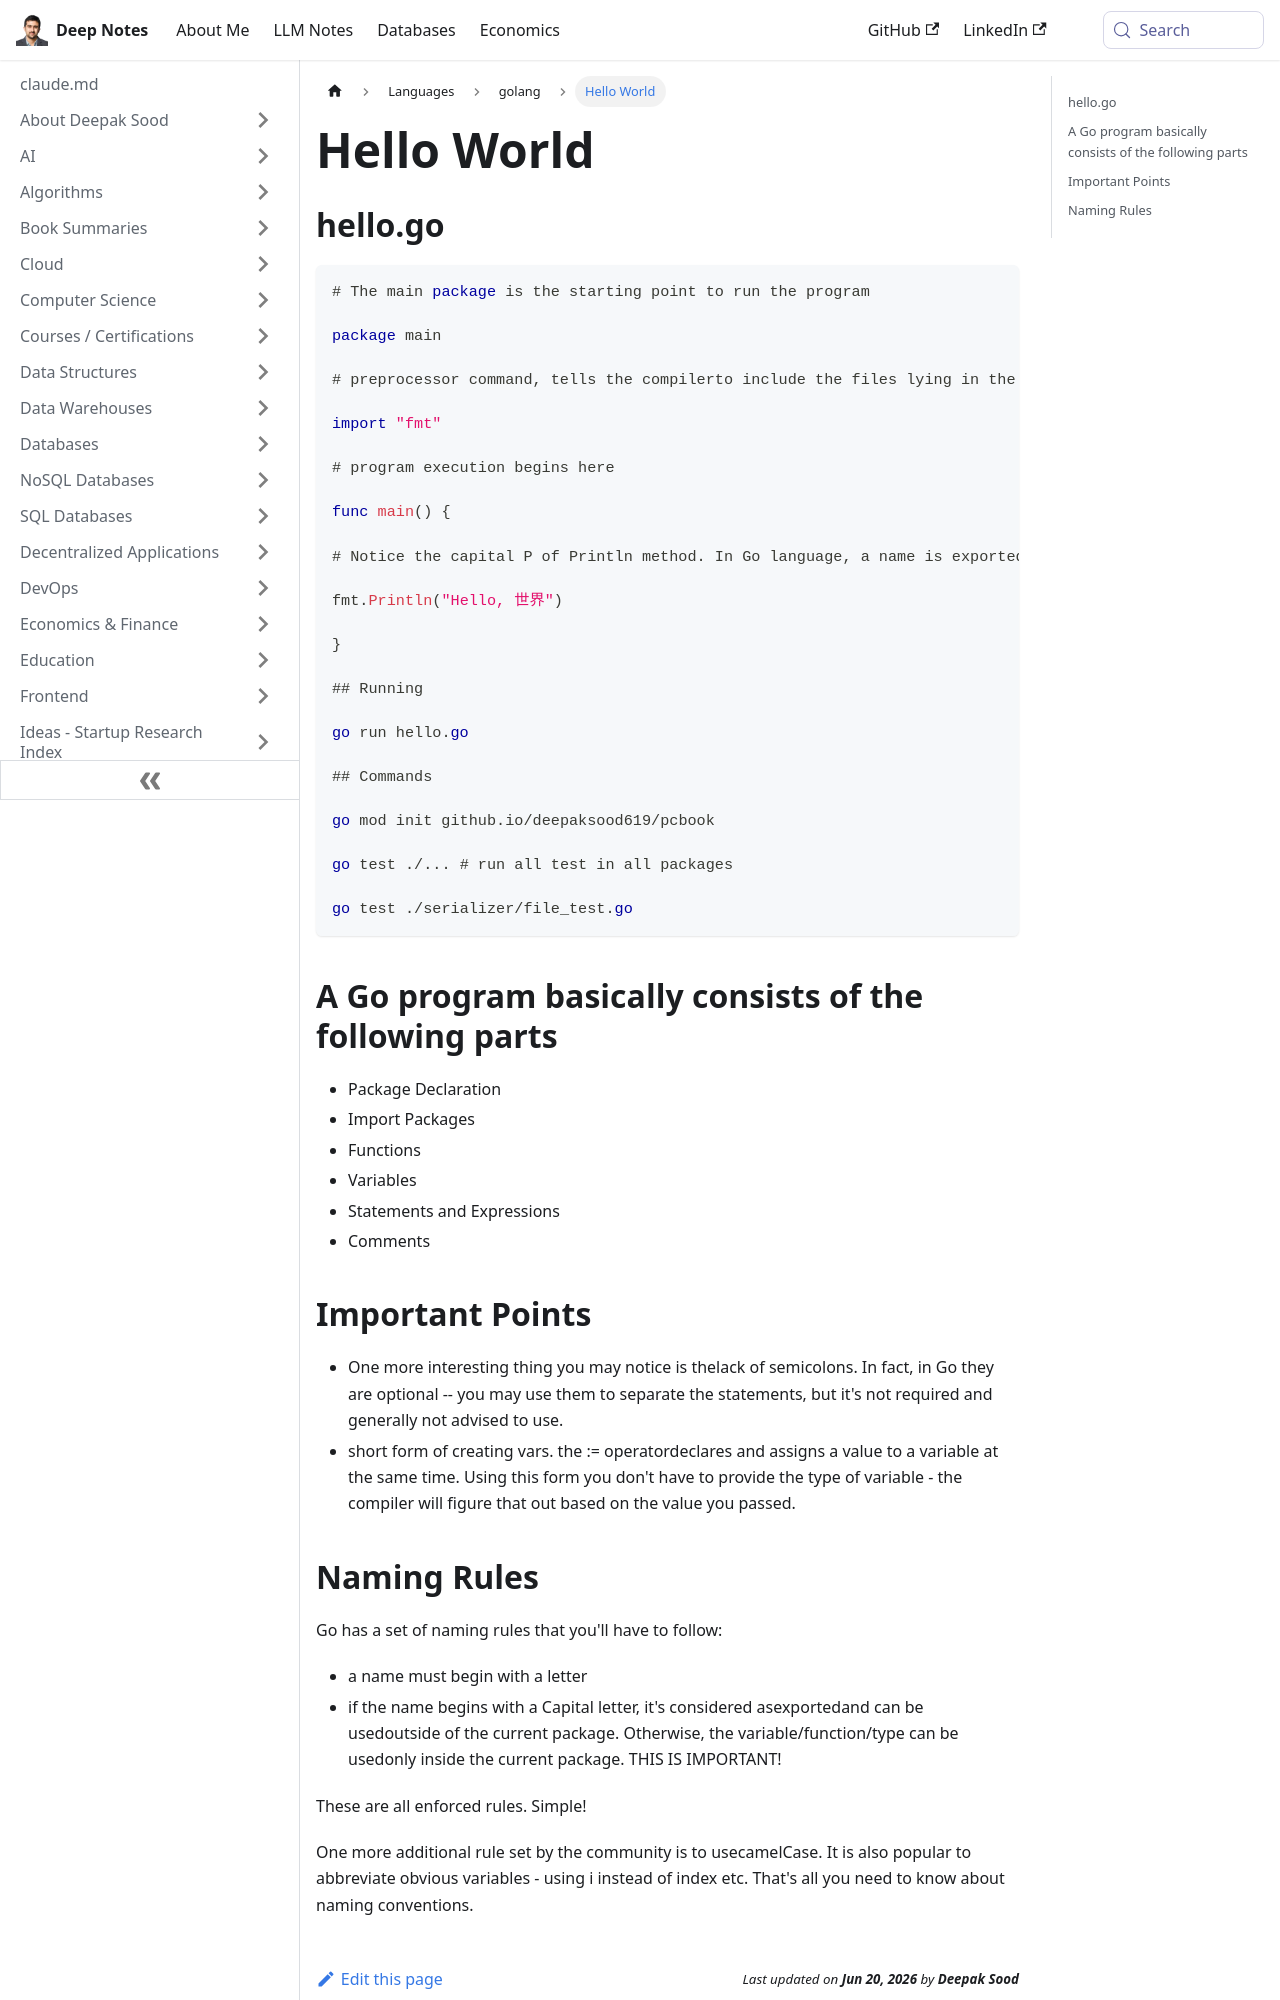

repository: deepaksood619/deepaksood619.github.io · page: languages/golang/hello-world/index.html · generator: docusaurus

---
slug: /languages/golang/hello-world
title: Hello World
description: Discover the basics of a Go program, including package declarations, imports, functions, and variables, with a simple "Hello, 世界" example.
created: 2023-03-05
updated: 2023-03-07
---
## hello.go

```go
# The main package is the starting point to run the program

package main

# preprocessor command, tells the compilerto include the files lying in the package fmt

import "fmt"

# program execution begins here

func main() {

# Notice the capital P of Println method. In Go language, a name is exported if it starts with capital letter. Exported means the function or variable/constant is accessible to the importer of the respective package

fmt.Println("Hello, 世界")

}

## Running

go run hello.go

## Commands

go mod init github.io/deepaksood619/pcbook

go test ./... # run all test in all packages

go test ./serializer/file_test.go
```

## A Go program basically consists of the following parts

- Package Declaration
- Import Packages
- Functions
- Variables
- Statements and Expressions
- Comments

## Important Points

- One more interesting thing you may notice is thelack of semicolons. In fact, in Go they are optional -- you may use them to separate the statements, but it's not required and generally not advised to use.
- short form of creating vars. the := operatordeclares and assigns a value to a variable at the same time. Using this form you don't have to provide the type of variable - the compiler will figure that out based on the value you passed.
